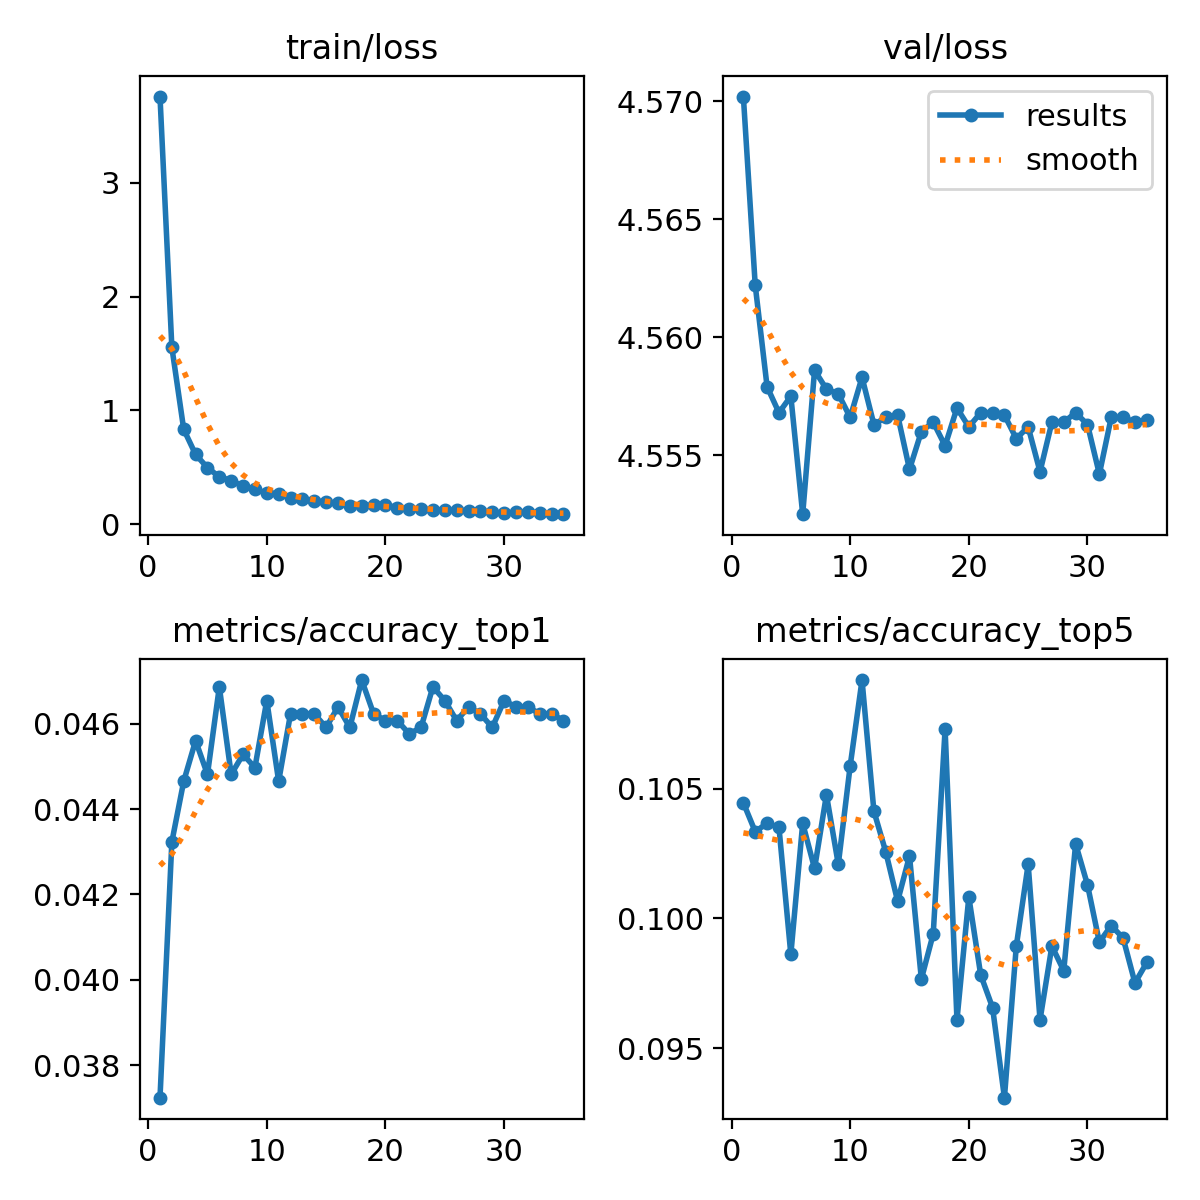

The data file committed next to this chart (first rows):
epoch, train/loss, metrics/accuracy_top1, metrics/accuracy_top5, val/loss, lr/pg0, lr/pg1, lr/pg2
1, 3.76, 0.03724, 0.1045, 4.57, 0.0002374, 0.0002374, 0.0002374
2, 1.553, 0.04323, 0.1033, 4.562, 0.000462, 0.000462, 0.000462
3, 0.8323, 0.04465, 0.1037, 4.558, 0.0006731, 0.0006731, 0.0006731
4, 0.6116, 0.0456, 0.1035, 4.557, 0.0006534, 0.0006534, 0.0006534
5, 0.4955, 0.04481, 0.09861, 4.558, 0.0006534, 0.0006534, 0.0006534
6, 0.4149, 0.04686, 0.1037, 4.553, 0.0006332, 0.0006332, 0.0006332
7, 0.3826, 0.04481, 0.1019, 4.559, 0.000613, 0.000613, 0.000613
8, 0.3324, 0.04528, 0.1048, 4.558, 0.0005928, 0.0005928, 0.0005928
9, 0.3059, 0.04497, 0.1021, 4.558, 0.0005726, 0.0005726, 0.0005726
10, 0.2711, 0.04654, 0.1059, 4.557, 0.0005524, 0.0005524, 0.0005524
11, 0.263, 0.04465, 0.1092, 4.558, 0.0005322, 0.0005322, 0.0005322
12, 0.231, 0.04623, 0.1041, 4.556, 0.000512, 0.000512, 0.000512
13, 0.2243, 0.04623, 0.1026, 4.557, 0.0004918, 0.0004918, 0.0004918
14, 0.2047, 0.04623, 0.1007, 4.557, 0.0004716, 0.0004716, 0.0004716
15, 0.1925, 0.04591, 0.1024, 4.554, 0.0004514, 0.0004514, 0.0004514
16, 0.1812, 0.04639, 0.09766, 4.556, 0.0004313, 0.0004313, 0.0004313
17, 0.1577, 0.04591, 0.0994, 4.556, 0.0004111, 0.0004111, 0.0004111
18, 0.1627, 0.04702, 0.1073, 4.555, 0.0003909, 0.0003909, 0.0003909
19, 0.1647, 0.04623, 0.09609, 4.557, 0.0003707, 0.0003707, 0.0003707
20, 0.1693, 0.04607, 0.1008, 4.556, 0.0003505, 0.0003505, 0.0003505
21, 0.1436, 0.04607, 0.09782, 4.557, 0.0003303, 0.0003303, 0.0003303
22, 0.1305, 0.04576, 0.09656, 4.557, 0.0003101, 0.0003101, 0.0003101
23, 0.1332, 0.04591, 0.09309, 4.557, 0.0002899, 0.0002899, 0.0002899
24, 0.1231, 0.04686, 0.09893, 4.556, 0.0002697, 0.0002697, 0.0002697
25, 0.126, 0.04654, 0.1021, 4.556, 0.0002495, 0.0002495, 0.0002495
26, 0.1195, 0.04607, 0.09609, 4.554, 0.0002293, 0.0002293, 0.0002293
27, 0.1168, 0.04639, 0.09893, 4.556, 0.0002091, 0.0002091, 0.0002091
28, 0.1171, 0.04623, 0.09798, 4.556, 0.0001889, 0.0001889, 0.0001889
29, 0.1034, 0.04591, 0.1029, 4.557, 0.0001687, 0.0001687, 0.0001687
30, 0.09369, 0.04654, 0.1013, 4.556, 0.0001485, 0.0001485, 0.0001485
31, 0.1043, 0.04639, 0.09908, 4.554, 0.0001283, 0.0001283, 0.0001283
32, 0.1054, 0.04639, 0.09972, 4.557, 0.0001081, 0.0001081, 0.0001081
33, 0.09605, 0.04623, 0.09924, 4.557, 8.7924e-05, 8.7924e-05, 8.7924e-05
34, 0.0865, 0.04623, 0.09751, 4.556, 6.7728e-05, 6.7728e-05, 6.7728e-05
35, 0.09155, 0.04607, 0.0983, 4.556, 4.7532e-05, 4.7532e-05, 4.7532e-05
